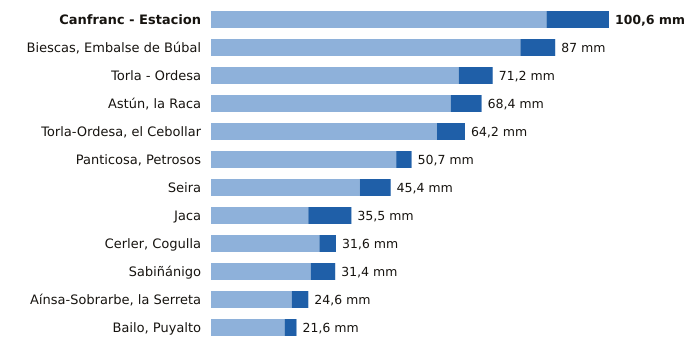

Source data for this figure (header and first rows):
estacion, provincia, indicativo, mm_6_dias_anteriores, mm_hoy, mm_7_dias, horas_de_hoy
Canfranc - Estacion, Huesca, 9198X, 84.8, 15.8, 100.6, 15
Biescas, Embalse de Búbal, Huesca, 9453X, 78.2, 8.8, 87.0, 15
Torla - Ordesa, Huesca, 9814X, 62.6, 8.6, 71.2, 15
Astún, la Raca, Huesca, 9195C, 60.6, 7.8, 68.4, 15
Torla-Ordesa, el Cebollar, Huesca, 9814I, 57.1, 7.1, 64.2, 15
Panticosa, Petrosos, Huesca, 9451F, 46.8, 3.9, 50.7, 15
Seira, Huesca, 9843A, 37.6, 7.8, 45.4, 15
Jaca, Huesca, 9201X, 24.6, 10.9, 35.5, 15
Cerler, Cogulla, Huesca, 9839V, 27.4, 4.2, 31.6, 15
Sabiñánigo, Huesca, 9460X, 25.2, 6.2, 31.4, 15
Aínsa-Sobrarbe, la Serreta, Huesca, 9808X, 20.4, 4.2, 24.6, 15
Bailo, Puyalto, Huesca, 9211F, 18.6, 3.0, 21.6, 14
